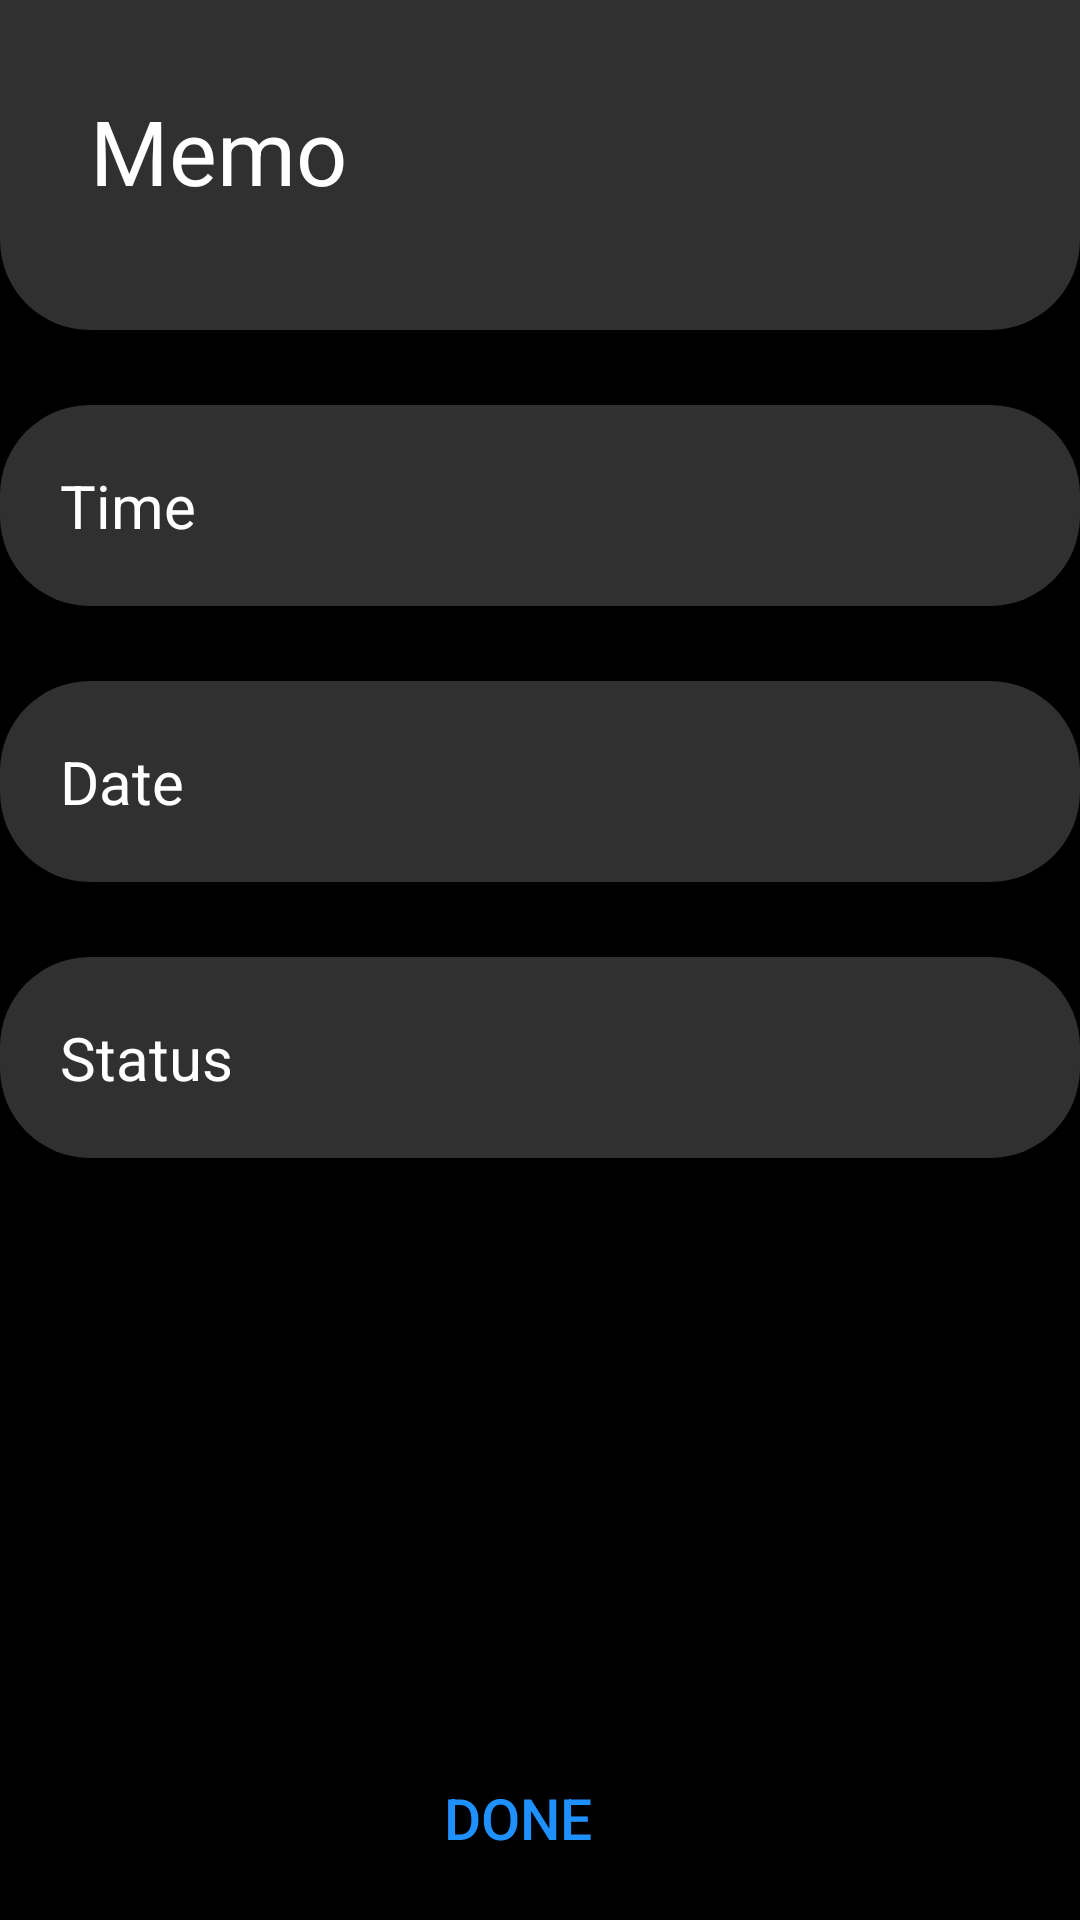

The Android layout XML behind this screen, and the referenced resources:
<!-- AndroidManifest.xml: application theme Theme.SpitefulReminder -->
<!-- res/layout/activity_editview.xml -->
<?xml version="1.0" encoding="utf-8"?>
<RelativeLayout xmlns:android="http://schemas.android.com/apk/res/android"
    xmlns:app="http://schemas.android.com/apk/res-auto"
    xmlns:tools="http://schemas.android.com/tools"
    android:layout_width="match_parent"
    android:layout_height="match_parent"
    android:background="@color/black"
    tools:context=".editview">

    <TextView
        android:id="@+id/ed1"
        android:layout_width="match_parent"
        android:layout_height="110dp"
        android:background="@drawable/rounded_edit_text"
        android:padding="30dp"
        android:text="Memo"
        android:textColor="@color/white"
        android:textSize="30sp" />

    <TextView
        android:layout_width="match_parent"
        android:layout_height="wrap_content"
        android:id="@+id/sw1"
        android:text="Time"
        android:textSize="20dp"
        android:textColor="@color/white"
        android:layout_below="@id/ed1"
        android:layout_marginTop="25dp"
        android:background="@drawable/completely_rounded_button"
        android:padding="20dp"
        android:onClick="time"
        />

    <TextView
        android:layout_width="match_parent"
        android:layout_height="wrap_content"
        android:id="@+id/sw2"
        android:text="Date"
        android:textSize="20dp"
        android:textColor="@color/white"
        android:layout_below="@id/sw1"
        android:layout_marginTop="25dp"
        android:background="@drawable/completely_rounded_button"
        android:padding="20dp"
        android:onClick="date"
        />

    <TextView
        android:layout_width="match_parent"
        android:layout_height="wrap_content"
        android:id="@+id/sw3"
        android:text="Status"
        android:textSize="20dp"
        android:textColor="@color/white"
        android:layout_below="@id/sw2"
        android:layout_marginTop="25dp"
        android:background="@drawable/completely_rounded_button"
        android:padding="20dp"
        android:onClick="date"
        />



    <Button
        android:layout_width="wrap_content"
        android:layout_height="wrap_content"
        android:id="@+id/bt2"
        android:text="Done"
        android:textAlignment="textStart"
        android:textSize="19dp"
        android:textColor="@color/blue"
        android:backgroundTint="@color/black"
        android:layout_alignParentBottom="true"
        android:layout_centerHorizontal="true"
        android:layout_marginBottom="10dp"
        android:onClick="done"
        />




</RelativeLayout>
<!-- resources referenced by this layout -->
<resources>
  <color name="black">#FF000000</color>
  <color name="blue">#1E90FF</color>
  <color name="white">#FFFFFFFF</color>
  <!-- drawable completely_rounded_button (drawable) -->
  <?xml version="1.0" encoding="utf-8"?>
  <shape xmlns:android="http://schemas.android.com/apk/res/android">
      
      
  
      <solid android:color="@color/dimgrey" />
      <corners
          android:bottomRightRadius="30dp"
          android:bottomLeftRadius="30dp"
          android:topLeftRadius="30dp"
          android:topRightRadius="30dp"
          />
  
  </shape>
  <!-- drawable rounded_edit_text (drawable) -->
  <?xml version="1.0" encoding="utf-8"?>
  <shape xmlns:android="http://schemas.android.com/apk/res/android">
  
  
  
      <solid android:color="@color/dimgrey" />
      <corners
          android:bottomRightRadius="30dp"
          android:bottomLeftRadius="30dp"/>
  
  
  
  </shape>
  <style name="Theme.SpitefulReminder" parent="Base.Theme.SpitefulReminder" />
  <color name="dimgrey">#303030</color>
  <style name="Base.Theme.SpitefulReminder" parent="Theme.Material3.DayNight.NoActionBar">
          
          
      </style>
</resources>
